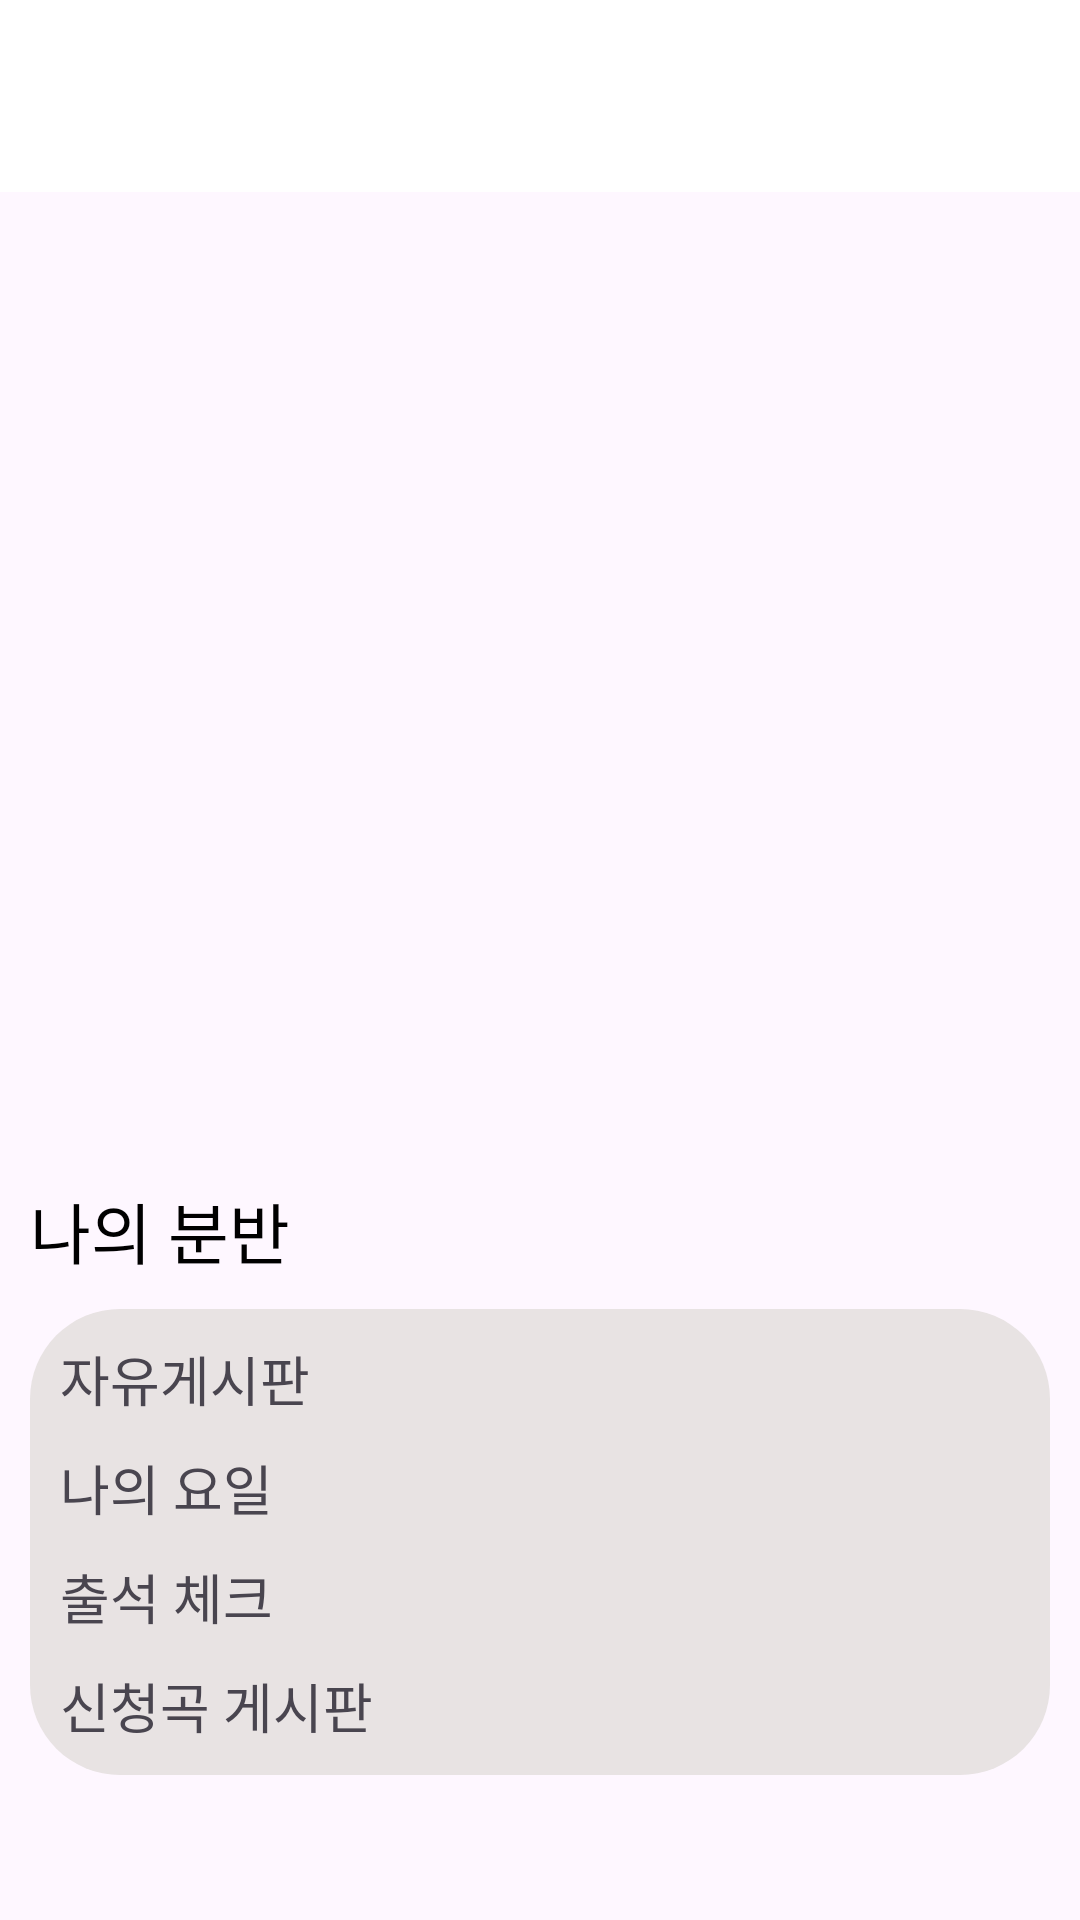

Layout XML and referenced resources for this Android screen:
<!-- AndroidManifest.xml: application theme Theme.YeoMinRak -->
<!-- res/layout/fragment_main.xml -->
<?xml version="1.0" encoding="utf-8"?>
<LinearLayout xmlns:android="http://schemas.android.com/apk/res/android"
    xmlns:app="http://schemas.android.com/apk/res-auto"
    xmlns:tools="http://schemas.android.com/tools"
    android:layout_width="match_parent"
    android:layout_height="match_parent"
    android:orientation="vertical"
    tools:context=".MainActivity">

    <com.google.android.material.appbar.MaterialToolbar
        android:id="@+id/toolbarMain"
        android:layout_width="match_parent"
        android:layout_height="wrap_content"
        android:background="@color/white"
        android:minHeight="?attr/actionBarSize"
        android:theme="?attr/actionBarTheme" />

    <ScrollView
        android:layout_width="match_parent"
        android:layout_height="match_parent">

        <LinearLayout
            android:layout_width="match_parent"
            android:layout_height="wrap_content"
            android:orientation="vertical"
            android:padding="10dp">

            <androidx.recyclerview.widget.RecyclerView
                android:id="@+id/recyclerViewMain"
                android:layout_width="match_parent"
                android:layout_height="300dp"
                android:layout_marginStart="30dp"
                android:layout_marginEnd="30dp" />

            <TextView
                android:id="@+id/textView2"
                android:layout_width="386dp"
                android:layout_height="wrap_content"
                android:layout_marginTop="20dp"
                android:text="나의 분반"
                android:textAppearance="@style/TextAppearance.AppCompat.Large"
                android:textColor="@color/black" />

            <ScrollView
                android:layout_width="match_parent"
                android:layout_height="match_parent"
                android:layout_marginTop="10dp"
                android:background="@drawable/round_corner_main"
                android:padding="10dp">

                <LinearLayout
                    android:layout_width="match_parent"
                    android:layout_height="wrap_content"
                    android:orientation="vertical">

                    <TextView
                        android:id="@+id/textViewBoardMain"
                        android:layout_width="match_parent"
                        android:layout_height="wrap_content"
                        android:text="자유게시판"
                        android:textAppearance="@style/TextAppearance.AppCompat.Medium" />

                    <TextView
                        android:id="@+id/textViewWeekBoardMain"
                        android:layout_width="match_parent"
                        android:layout_height="wrap_content"
                        android:layout_marginTop="10dp"
                        android:text="나의 요일"
                        android:textAppearance="@style/TextAppearance.AppCompat.Medium" />

                    <TextView
                        android:id="@+id/textViewCheckAttendanceMain"
                        android:layout_width="match_parent"
                        android:layout_height="wrap_content"
                        android:layout_marginTop="10dp"
                        android:text="출석 체크"
                        android:textAppearance="@style/TextAppearance.AppCompat.Medium" />

                    <TextView
                        android:id="@+id/textViewSongRequestMain"
                        android:layout_width="match_parent"
                        android:layout_height="wrap_content"
                        android:layout_marginTop="10dp"
                        android:text="신청곡 게시판"
                        android:textAppearance="@style/TextAppearance.AppCompat.Medium" />

                </LinearLayout>
            </ScrollView>

        </LinearLayout>
    </ScrollView>

</LinearLayout>
<!-- resources referenced by this layout -->
<resources>
  <!-- drawable round_corner_main (drawable) -->
  <shape xmlns:android="http://schemas.android.com/apk/res/android">
      <solid android:color="#E8E3E3" /> 
      <corners android:radius="30dp" /> 
  </shape>
  <style name="Theme.YeoMinRak" parent="Base.Theme.YeoMinRak" />
  <style name="Base.Theme.YeoMinRak" parent="Theme.Material3.DayNight.NoActionBar">
          
          
  
          
          <item name="colorPrimary">#A5E7FF</item>
  
          
          <item name="colorPrimaryDark">@color/material_dynamic_tertiary99</item>
          
          <item name="android:windowLightStatusBar">true</item>
      </style>
  <!-- not gathered from this repository: default colours our renderer supplied (Android Studio template values) -->
  <color name="black">#FF000000</color>
  <color name="white">#FFFFFFFF</color>
</resources>
